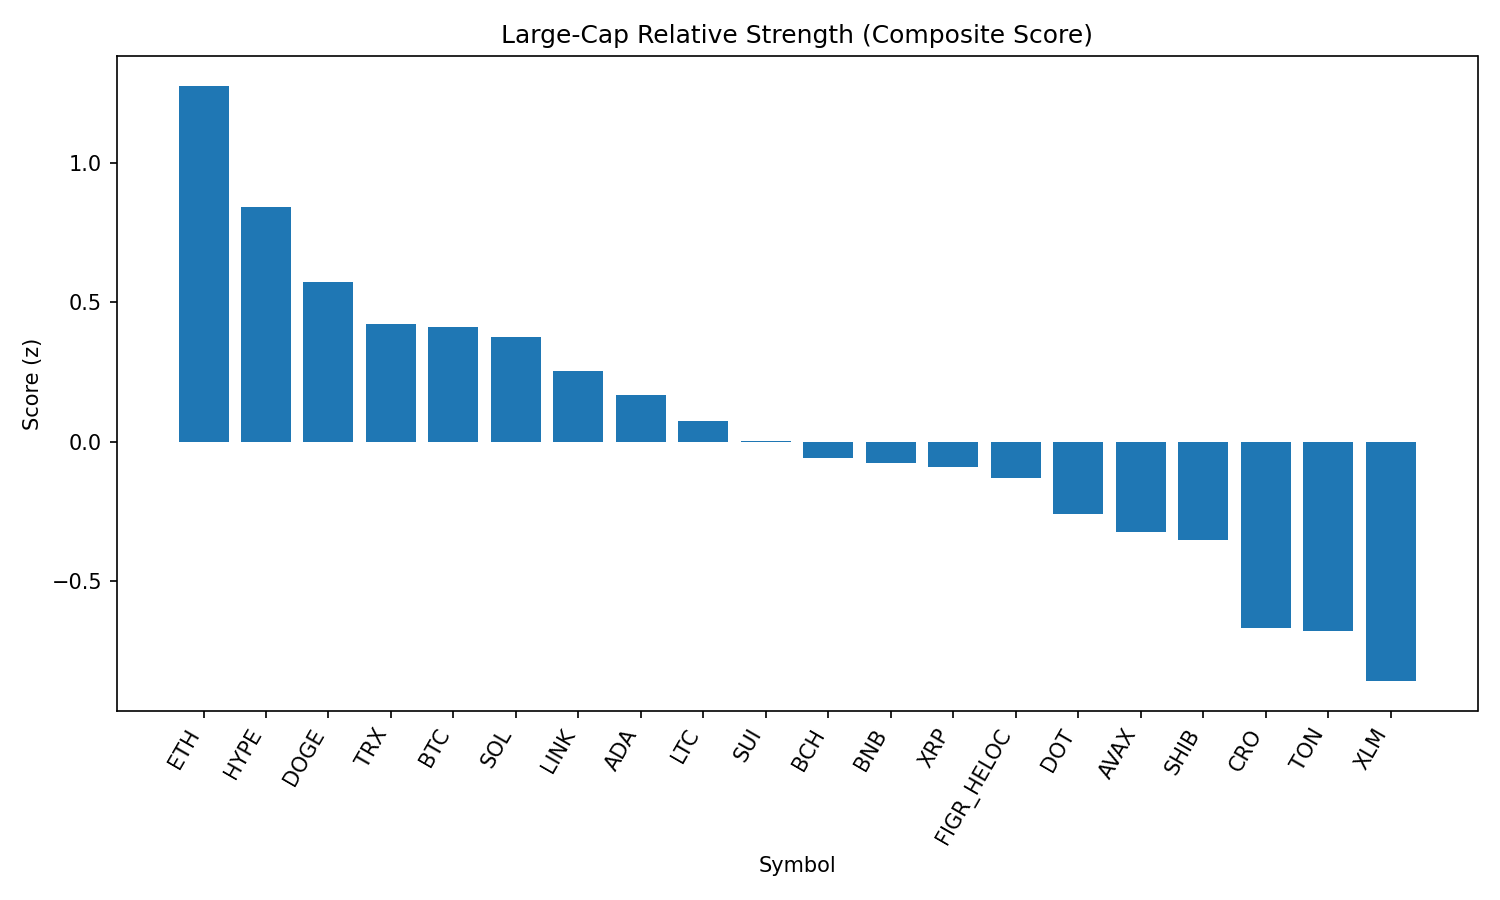

Values plotted in this chart, from the file beside it:
rank, name, symbol, price, pct_1h, pct_24h, pct_7d, pct_1h_vs_btc, pct_24h_vs_btc, pct_7d_vs_btc, market_cap_rank, market_cap, volume_usd, score
1, Ethereum, ETH, 4410, 0.6012, 0.9097, -4.085, 0.4247, 1.166, -2.274, 2, 532025786366, 31761644032, 1.278
2, Hyperliquid, HYPE, 45.82, 0.2291, 1.143, -4.428, 0.05271, 1.399, -2.618, 17, 12407964997, 317340553, 0.8434
3, Dogecoin, DOGE, 0.2162, 0.3492, -0.08955, -3.38, 0.1727, 0.167, -1.569, 9, 32576256691, 1635356238, 0.5736
4, TRON, TRX, 0.3388, 0.1928, -0.01814, -2.975, 0.01636, 0.2384, -1.165, 10, 32051521948, 629094298, 0.4223
5, Bitcoin, BTC, 111033, 0.1764, -0.2565, -1.81, 0.0, 0.0, 0.0, 1, 2212369835318, 35990607394, 0.4121
6, Solana, SOL, 208.5, 0.2473, -0.4148, -2.416, 0.07083, -0.1582, -0.6054, 6, 112702926790, 5631255202, 0.375
7, Chainlink, LINK, 23.31, 0.205, -0.6451, -1.665, 0.02854, -0.3886, 0.1453, 13, 15793633458, 770396991, 0.2538
8, Cardano, ADA, 0.823, 0.4047, -1.196, -4.983, 0.2283, -0.9398, -3.173, 11, 30002555496, 1095448194, 0.1659
9, Litecoin, LTC, 111.3, 0.1018, -0.7705, -1.821, -0.07464, -0.5139, -0.01102, 28, 8486952754, 433145251, 0.07428
10, Sui, SUI, 3.33, 0.07505, -0.5387, -5.149, -0.1014, -0.2822, -3.339, 20, 11863568479, 779384161, 0.001602
11, Bitcoin Cash, BCH, 588.5, 0.2725, -2.472, 5.847, 0.09607, -2.215, 7.658, 21, 11706171565, 455543822, -0.05828
12, BNB, BNB, 848.3, -0.05507, -0.6431, -2.022, -0.2315, -0.3866, -0.2111, 5, 117979062853, 963612187, -0.07606
13, XRP, XRP, 2.84, -0.1172, -0.185, -5.143, -0.2936, 0.07158, -3.332, 3, 169116289331, 4402006575, -0.09169
14, Figure Heloc, FIGR_HELOC, 0.997, 1.0029960500850762e-05, -0.8646, -3.002, -0.1764, -0.6081, -1.191, 18, 12216602622, 32226598, -0.1312
15, Polkadot, DOT, 3.79, 0.08863, -1.402, -3.935, -0.0878, -1.146, -2.124, 35, 5755593087, 189890518, -0.2588
16, Avalanche, AVAX, 24.75, -0.1666, -1.236, 0.8128, -0.343, -0.9793, 2.623, 23, 10453342339, 519502750, -0.3259
17, Shiba Inu, SHIB, 1.224e-05, -0.01918, -1.394, -3.095, -0.1956, -1.137, -1.284, 31, 7204216788, 155355529, -0.3553
18, Cronos, CRO, 0.2695, -0.7737, 2.312, -23.43, -0.9501, 2.569, -21.62, 26, 9073023540, 437291823, -0.6715
19, Toncoin, TON, 3.14, -0.726, -0.1695, -1.016, -0.9024, 0.08705, 0.7941, 30, 8056854827, 143250018, -0.682
20, Stellar, XLM, 0.3593, -0.3738, -1.26, -6.294, -0.5502, -1.003, -4.483, 22, 11391959977, 169984930, -0.8605
21, Hedera, HBAR, 0.2154, 0.009357, -2.394, -9.779, -0.1671, -2.137, -7.969, 25, 9130260943, 169821047, -0.9491
